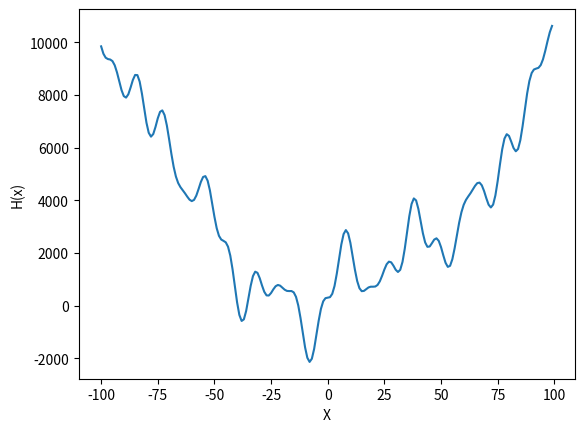

Reproduce this figure in Python.
"""
Created By: Nicholas Ruppel
System Biology Exercise Practice
Week 12 Exercise
Swarn intelegence 
2019/12/25
"""
import random
import math
import matplotlib.pyplot as plt

#plot h(x) function from documentation
y = [
    15 * math.sin(i / 5)**2 * 75 * math.cos(i / 13) * 3 * math.sin(i / 7) +
    i**2 + 300 for i in range(-100, 100)
]
x = [i for i in range(-100, 100)]
plt.plot(x, y)
plt.xlabel("X")
plt.ylabel("H(x)")
plt.show()